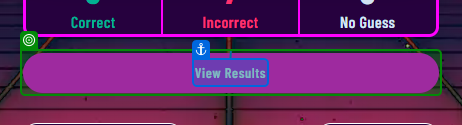
Task: Robotic Enterprise Framework
Workflow: DDT_CheckIfComplete

Step 1: check the button 'View Results' (msedge.exe)
